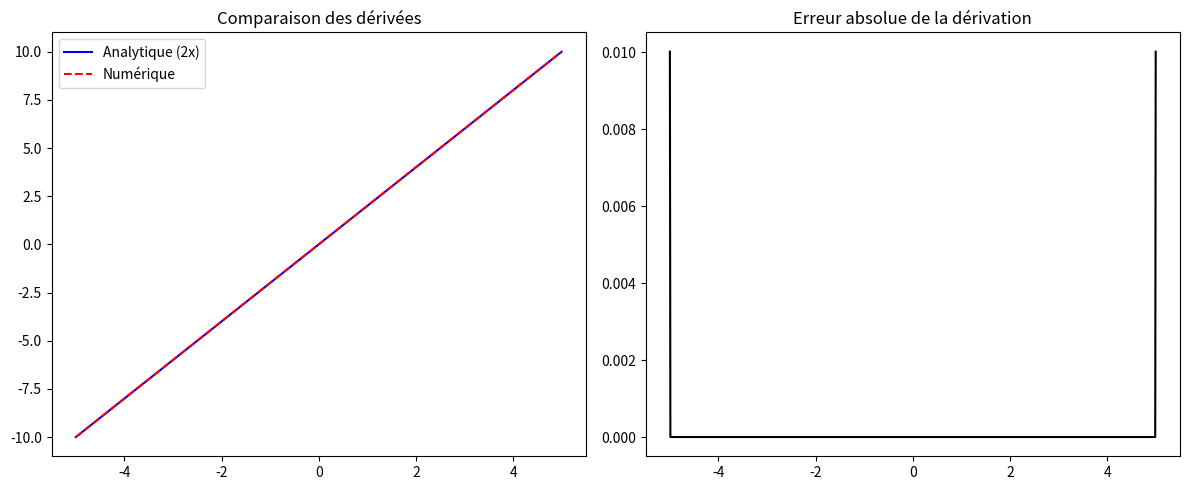

Write Python code to recreate this figure.
import numpy as np
import matplotlib.pyplot as plt

def f_carre(x: np.ndarray) -> np.ndarray:
    """
    Retourne le carré de chaque élément du tableau x
    """
    return x**2

def f_derivee_carre(x):
    """
    Retourne la dérivée de la fonction x^2 => 2x
    """
    return 2*x

def derivee_premiere_num(y: np.ndarray, dx: float) -> np.ndarray:
    """
    Calcule la dérivée première
    """
    dy_num = np.zeros_like(y)
    dy_num[1:-1] = (y[2:] - y[:-2]) / (2 * dx)

    # Gestion bords
    dy_num[0] = (y[1] - y[0]) / dx
    dy_num[-1] = (y[-1] - y[-2]) / dx
    return dy_num

def derivee_seconde_num(y: np.ndarray, dx: float) -> np.ndarray:
    """
    Calcule la dérivée seconde du tableau
    """
    d2y_num = np.zeros_like(y)
    d2y_num[1:-1] = (y[2:] - 2*y[1:-1] + y[:-2]) / (dx**2)

    # Bords
    d2y_num[0] = d2y_num[1]
    d2y_num[-1] = d2y_num[-2]
    return d2y_num

if __name__ == "__main__":
    npts = 1000
    x, dx = np.linspace(-5, 5, npts, retstep=True)

    y = f_carre(x)
    dy_exact = f_derivee_carre(x)
    dy_num = derivee_premiere_num(y, dx)

    erreur = np.abs(dy_exact - dy_num)

    print(f"Erreur maximale commise : {np.max(erreur):.5e}")

    fig, ax = plt.subplots(1, 2, figsize=(12, 5))
    ax[0].plot(x, dy_exact, label="Analytique (2x)", color="blue")
    ax[0].plot(x, dy_num, label="Numérique", color="red",linestyle="--")
    ax[0].set_title("Comparaison des dérivées")
    ax[0].legend()

    ax[1].plot(x, erreur, color="black")
    ax[1].set_title("Erreur absolue de la dérivation")

    plt.tight_layout()
    plt.savefig("Dérivée.png")
